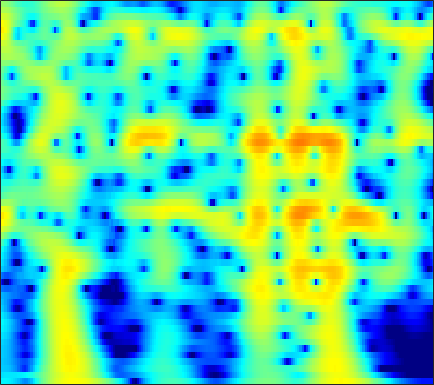

Source data for this figure (header and first rows):
-6.9566, -6.9346, -7.0008, -7.1881, -7.4141, -7.8414, -8.4285, -8.983, -9.8774, -10.909, -11.91, -12.396, -12.253, -11.07, -9.7379, -7.781, -5.8787, -4.5551, -2.9479, -1.5151, -0.24183, 0.61823, 1.649, 2.5586
-8.147, -8.024, -7.908, -7.839, -7.809, -7.783, -7.754, -7.716, -7.623, -7.456, -7.19, -6.916, -6.441, -5.842, -5.314, -4.521, -3.645, -2.949, -1.991, -1.023, -0.0679, 0.6269, 1.512, 2.336
-9.2, -9.22, -9.392, -9.732, -10.11, -10.79, -11.71, -12.58, -14, -15.68, -17.23, -17.66, -16.42, -13.91, -11.91, -9.429, -7.221, -5.728, -3.925, -2.304, -0.8435, 0.1563, 1.37, 2.454
-9.402, -9.524, -9.816, -10.26, -10.69, -11.42, -12.3, -13.05, -14.08, -15.05, -15.75, -15.91, -15.44, -14.17, -12.84, -10.81, -8.704, -7.154, -5.179, -3.339, -1.647, -0.4802, 0.9403, 2.206
-9.114, -9.302, -9.709, -10.31, -10.91, -11.91, -13.13, -14.2, -15.87, -17.85, -20.04, -21.37, -21.25, -18.71, -16.31, -13.22, -10.42, -8.498, -6.157, -4.043, -2.138, -0.8381, 0.7288, 2.113
-8.932, -9.138, -9.581, -10.22, -10.83, -11.77, -12.8, -13.65, -14.9, -16.17, -17.24, -17.66, -17.39, -16.11, -14.65, -12.38, -10, -8.254, -6.034, -3.974, -2.09, -0.7949, 0.7724, 2.159
-8.664, -8.897, -9.399, -10.11, -10.77, -11.8, -13.05, -14.14, -15.69, -17.16, -18.16, -18.32, -17.51, -15.8, -14.2, -11.89, -9.57, -7.876, -5.726, -3.723, -1.884, -0.6141, 0.9272, 2.29
-7.809, -8.102, -8.693, -9.513, -10.3, -11.63, -13.29, -14.72, -16.91, -19.63, -22.81, -24.17, -22.23, -18.6, -16.03, -12.93, -10.15, -8.244, -5.908, -3.789, -1.872, -0.562, 1.017, 2.399
-6.746, -7.123, -7.798, -8.659, -9.422, -10.56, -11.74, -12.71, -14.13, -15.57, -16.74, -17.34, -17.56, -16.84, -15.63, -13.34, -10.75, -8.799, -6.333, -4.067, -2.015, -0.622, 1.035, 2.462
-6.322, -6.804, -7.574, -8.461, -9.197, -10.25, -11.47, -12.58, -14.19, -15.88, -18.04, -20.38, -25.27, -29.18, -23.33, -16.81, -12.24, -9.532, -6.533, -4.008, -1.835, -0.3985, 1.272, 2.675
-7.158, -7.824, -8.846, -10.02, -10.98, -12.31, -13.62, -14.38, -14.9, -15.12, -15.19, -15.01, -14.38, -13.39, -12.34, -10.48, -8.318, -6.701, -4.644, -2.707, -0.9179, 0.3043, 1.75, 2.969
-8.474, -9.335, -10.76, -12.59, -14.27, -17.05, -20.53, -23.44, -24.35, -21.05, -17.98, -15.94, -13.59, -11.58, -10.14, -8.207, -6.343, -5.019, -3.315, -1.675, -0.1309, 0.9246, 2.178, 3.251
-9.285, -10.02, -11.21, -12.61, -13.83, -15.71, -17.81, -18.84, -18.37, -17.55, -16.32, -14.97, -13.22, -11.54, -10.16, -8.269, -6.468, -5.151, -3.378, -1.638, -0.04014, 1.037, 2.3, 3.375
-10.26, -10.7, -11.31, -11.95, -12.45, -13.08, -13.47, -13.58, -14.04, -14.89, -15.12, -15.06, -15.17, -14.82, -13.88, -11.85, -9.376, -7.426, -4.878, -2.573, -0.6039, 0.6785, 2.18, 3.423
-13.23, -13.82, -14.43, -14.67, -14.54, -14.12, -13.72, -13.68, -14.24, -14.32, -14.65, -15.95, -18.75, -23.91, -26.23, -17.81, -12.62, -9.626, -6.199, -3.477, -1.291, 0.1317, 1.812, 3.237
-18.51, -22.58, -32.8, -25.78, -20.85, -17.18, -15.2, -14.36, -13.03, -12.04, -12.25, -12.38, -12.17, -11.83, -11.22, -10.19, -8.914, -7.579, -5.678, -3.897, -2.135, -0.7873, 0.917, 2.41
-13.18, -14.22, -15.22, -15.43, -14.92, -14.05, -13.24, -12.53, -11.26, -10.95, -10.78, -10.09, -9.539, -9.188, -8.918, -8.94, -8.917, -8.688, -8.369, -7.542, -5.684, -3.829, -1.317, 0.8828
-8.74, -9.521, -10.54, -11.44, -12.06, -12.92, -13.42, -13.27, -12.86, -12.83, -11.34, -10.1, -9.338, -8.838, -8.755, -9.009, -9.779, -11.44, -16.21, -22.77, -13.12, -7.857, -3.384, -0.1774
-7.434, -8.395, -9.885, -11.76, -13.62, -16.74, -21.85, -29.33, -25.6, -18.84, -13.6, -11.72, -9.97, -8.4, -7.618, -6.696, -6.268, -6.093, -5.473, -4.736, -3.46, -2.135, -0.319, 1.363
-6.659, -7.573, -9.031, -10.74, -12.02, -13.73, -15.19, -15.48, -15.24, -14.16, -11.25, -10.05, -8.438, -6.708, -5.604, -4.351, -3.401, -2.606, -1.604, -0.7768, 0.2079, 0.9132, 1.801, 2.73
-5.197, -6.243, -7.925, -9.777, -11.29, -13.08, -13.9, -13.76, -12.94, -10.65, -8.828, -7.839, -5.945, -4.439, -3.404, -2.237, -1.184, -0.3985, 0.3857, 1.145, 1.865, 2.3, 2.807, 3.284
-2.342, -3.503, -5.483, -8.231, -11.04, -16.65, -26.45, -19.4, -13.3, -8.864, -6.593, -5.316, -3.369, -2.058, -1.214, -0.2867, 0.6426, 1.171, 1.685, 2.255, 2.61, 2.819, 3.104, 3.172
1.612, 0.8115, -0.4431, -1.831, -2.873, -4.133, -4.774, -4.825, -4.35, -3.258, -2.747, -1.817, -0.9455, -0.2969, 0.181, 0.7183, 1.187, 1.351, 1.663, 1.855, 1.851, 1.865, 1.822, 1.611
4.746, 4.199, 3.385, 2.53, 1.864, 1.06, 0.3684, -0.04776, -0.29, -0.7066, -0.6398, -0.4606, -0.5739, -0.4354, -0.3758, -0.2746, -0.4659, -0.4862, -0.5177, -0.8271, -0.9275, -1.141, -1.723, -2.116
6.798, 6.325, 5.577, 4.653, 3.879, 2.772, 1.529, 0.6137, -0.5228, -1.594, -1.631, -2.08, -2.275, -2.204, -2.46, -2.955, -3.762, -4.147, -4.967, -5.34, -5.107, -5.208, -5.72, -6.629
7.674, 7.306, 6.582, 5.58, 4.612, 2.902, 0.6963, -1.469, -5.303, -8.715, -9.485, -7.983, -5.144, -4.282, -4.277, -5.308, -7.213, -10.7, -18.67, -16.39, -10.3, -8.026, -5.941, -6.072
5.472, 5.415, 5.077, 4.429, 3.675, 2.337, 0.498, -1.234, -3.901, -6.415, -6.515, -5.964, -4.111, -3.502, -3.209, -3.391, -4.341, -4.918, -5.819, -5.527, -4.559, -3.59, -2.532, -1.765
0.82, 1.249, 1.553, 1.528, 1.349, 0.9178, 0.2961, -0.1951, -0.9314, -1.275, -1.854, -1.667, -1.778, -1.615, -1.56, -1.529, -1.533, -1.473, -1.466, -1.136, -0.8928, -0.4497, -0.1252, 0.3849
-2.72, -2.055, -1.421, -1.045, -0.8645, -0.7949, -0.807, -0.8665, -0.9546, -1.057, -1.184, -1.067, -1.253, -1.082, -1.075, -0.979, -0.7664, -0.6595, -0.3755, -0.07374, 0.2885, 0.5837, 0.9442, 1.297
-4.263, -3.796, -3.311, -2.918, -2.677, -2.421, -2.188, -2.075, -1.893, -1.905, -1.656, -1.8, -1.703, -1.726, -1.687, -1.571, -1.329, -1.131, -0.6212, -0.1799, 0.4827, 0.8397, 1.468, 1.913
-5.219, -5.204, -5.191, -5.072, -4.915, -4.508, -4.048, -3.666, -3.274, -2.915, -2.84, -2.919, -2.97, -3.406, -3.62, -3.852, -3.851, -3.405, -2.579, -1.393, -0.2305, 0.6532, 1.656, 2.524
-6.984, -7.969, -9.379, -10.41, -10.3, -9.001, -7.281, -6.049, -4.86, -3.931, -3.863, -3.67, -4.495, -5.584, -7.149, -10.21, -13.34, -12, -7.761, -3.926, -1.354, 0.2535, 1.834, 3.068
-8.164, -10, -13.84, -20.52, -21.13, -13.77, -9.521, -7.411, -5.499, -4.239, -3.693, -3.37, -3.902, -4.588, -5.67, -7.235, -8.38, -7.606, -5.313, -2.563, -0.4516, 0.8893, 2.265, 3.313
-6.318, -6.834, -7.582, -7.987, -7.912, -7.246, -6.165, -5.325, -4.213, -3.482, -2.494, -2.432, -1.855, -1.855, -1.706, -1.522, -1.318, -0.8541, -0.2866, 0.592, 1.355, 1.941, 2.486, 2.946
-4.467, -4.562, -4.657, -4.756, -4.684, -4.552, -4.185, -3.84, -3.223, -2.604, -1.816, -1.409, -0.5629, 0.026, 0.4897, 0.952, 1.475, 1.716, 2.11, 2.247, 2.413, 2.336, 2.236, 1.955
-3.009, -3.14, -3.435, -3.849, -4.206, -4.572, -4.782, -4.684, -4.268, -3.178, -2.481, -1.141, -0.242, 1.109, 1.777, 2.617, 3.315, 3.578, 3.87, 3.741, 3.326, 2.725, 1.64, 0.1524
-2.49, -2.853, -3.795, -5.081, -6.438, -8.527, -10.88, -12.04, -11.36, -8.304, -5.849, -3.355, -1.47, 0.655, 1.856, 3.309, 4.255, 4.864, 5.126, 5.17, 4.535, 3.741, 1.954, -1.115
-4.389, -5.074, -6.431, -8.457, -10.26, -13.64, -17.83, -20.95, -20.46, -15.23, -11.14, -8.441, -5.196, -2.72, -0.8167, 1.126, 2.598, 3.538, 4.269, 4.635, 4.624, 4.288, 3.545, 2.403
-6.646, -7.521, -9.041, -11.06, -12.99, -15.69, -18.97, -21.46, -24.07, -23.36, -17.04, -14.52, -9.75, -6.765, -4.487, -2.094, -0.1292, 0.9895, 2.318, 3.103, 3.696, 3.939, 3.986, 3.972
-7.667, -8.765, -10.65, -12.87, -14.81, -17.59, -20.23, -22.48, -24.18, -22.25, -19.36, -15.68, -11.72, -8.982, -6.682, -4.315, -2.263, -1.046, 0.5235, 1.621, 2.582, 3.142, 3.659, 4.075
-7.185, -8.509, -10.7, -13.5, -16.01, -20.29, -25.39, -26.27, -23.31, -19.2, -15.99, -14.4, -11.16, -9.143, -7.421, -5.53, -3.653, -2.504, -0.9855, 0.4099, 1.513, 2.303, 3.147, 3.757
-5.115, -6.291, -8.151, -10.41, -12.48, -15.51, -18.17, -18.9, -17.48, -15.15, -12.68, -12.08, -10.18, -8.786, -8.008, -6.692, -5.315, -4.164, -2.647, -1.001, 0.4238, 1.423, 2.573, 3.477
-2.39, -3.136, -4.294, -5.525, -6.423, -7.566, -8.46, -8.819, -9.038, -9.095, -8.829, -8.836, -9.227, -9.48, -10.11, -10.57, -10.07, -8.352, -5.761, -3.151, -0.8259, 0.4841, 2.042, 3.246
-0.4561, -0.9485, -1.649, -2.387, -2.918, -3.551, -4.103, -4.441, -4.82, -5.207, -5.88, -6.111, -7.265, -9.231, -11.2, -16.35, -19.25, -13.03, -7.492, -3.822, -1.159, 0.3444, 1.886, 3.019
-0.05672, -0.5165, -1.144, -1.754, -2.175, -2.602, -2.859, -3.007, -3.102, -3.132, -3.26, -3.575, -3.778, -4.254, -4.644, -4.828, -4.492, -3.696, -2.321, -0.9157, 0.4355, 1.354, 2.214, 2.845
-0.76, -1.446, -2.537, -3.636, -4.297, -4.747, -4.53, -4.036, -3.232, -2.458, -1.685, -1.414, -1.03, -0.6236, -0.4385, -0.1018, 0.2945, 0.6254, 1.192, 1.746, 2.219, 2.499, 2.748, 2.764
-1.442, -2.527, -4.689, -8.118, -12.08, -16.65, -11.03, -7.414, -4.275, -2.238, -0.8076, 0.1035, 0.7922, 1.354, 1.729, 2.075, 2.397, 2.568, 2.807, 3.048, 3.151, 3.115, 2.993, 2.599
-0.8784, -1.544, -2.867, -4.615, -5.909, -6.64, -5.543, -4.094, -2.247, -0.7891, 0.1967, 0.9039, 1.461, 1.722, 1.89, 1.984, 2.044, 2.123, 2.174, 2.245, 2.345, 2.381, 2.237, 1.907
0.47, 0.4675, 0.2811, 0.008019, -0.1531, -0.2504, -0.1408, 0.08912, 0.4436, 0.7603, 0.8797, 0.9753, 0.9219, 0.54, 0.1739, -0.3832, -0.973, -1.204, -1.357, -1.168, -0.5749, -0.05645, 0.3883, 0.7024
1.789, 2.021, 2.141, 2.121, 2.04, 1.898, 1.731, 1.583, 1.381, 1.147, 0.8265, 0.2593, -0.4297, -1.387, -2.546, -4.459, -7.106, -9.49, -10.87, -8.621, -5.563, -3.699, -1.888, -0.6374
2.832, 2.97, 2.952, 2.735, 2.469, 2.045, 1.581, 1.204, 0.7077, 0.1958, -0.299, -0.7189, -1.645, -2.753, -3.736, -5.725, -8.348, -10.51, -12.04, -9.746, -6.717, -4.659, -2.658, -1.286
4.086, 3.951, 3.506, 2.766, 2.06, 0.9512, -0.1831, -0.8981, -1.6, -2.007, -2.319, -2.21, -2.384, -2.865, -3.264, -3.728, -4.265, -4.459, -4.395, -3.963, -3.268, -2.742, -1.961, -1.233
6.112, 5.698, 4.74, 3.263, 1.742, -0.934, -4.484, -7.368, -8.73, -6.797, -5.031, -4.435, -3.627, -3.284, -3.302, -3.106, -2.789, -2.621, -2.161, -1.687, -1.417, -1.54, -1.743, -2.022
7.555, 7.067, 6.005, 4.401, 2.771, -0.07969, -3.844, -6.829, -8.502, -6.883, -5.371, -5.467, -5.96, -6.784, -7.264, -7.219, -5.596, -4.254, -2.796, -1.856, -1.523, -1.612, -2.677, -5.118
6.495, 6.151, 5.415, 4.377, 3.43, 1.964, 0.4175, -0.6899, -1.958, -3.063, -4.216, -5.101, -7.36, -11.31, -16.68, -17.79, -10.48, -7.185, -4.506, -2.954, -2.162, -1.934, -2.257, -3.137
4.412, 4.242, 3.817, 3.196, 2.612, 1.734, 0.7836, 0.04148, -0.957, -1.978, -3.078, -3.883, -4.914, -5.819, -6.26, -6.246, -5.464, -4.537, -3.336, -2.314, -1.56, -1.243, -0.9096, -0.699
2.494, 2.414, 2.136, 1.679, 1.242, 0.5743, -0.1603, -0.7238, -1.477, -2.167, -2.754, -3.275, -3.711, -3.915, -3.853, -3.653, -3.24, -2.791, -2.116, -1.407, -0.745, -0.3072, 0.2212, 0.6725
1.107, 1.015, 0.7072, 0.208, -0.2612, -1.005, -1.821, -2.443, -3.205, -3.841, -4.272, -4.379, -4.471, -4.363, -4.147, -3.66, -3.057, -2.58, -1.841, -1.063, -0.2776, 0.3312, 1.025, 1.628
